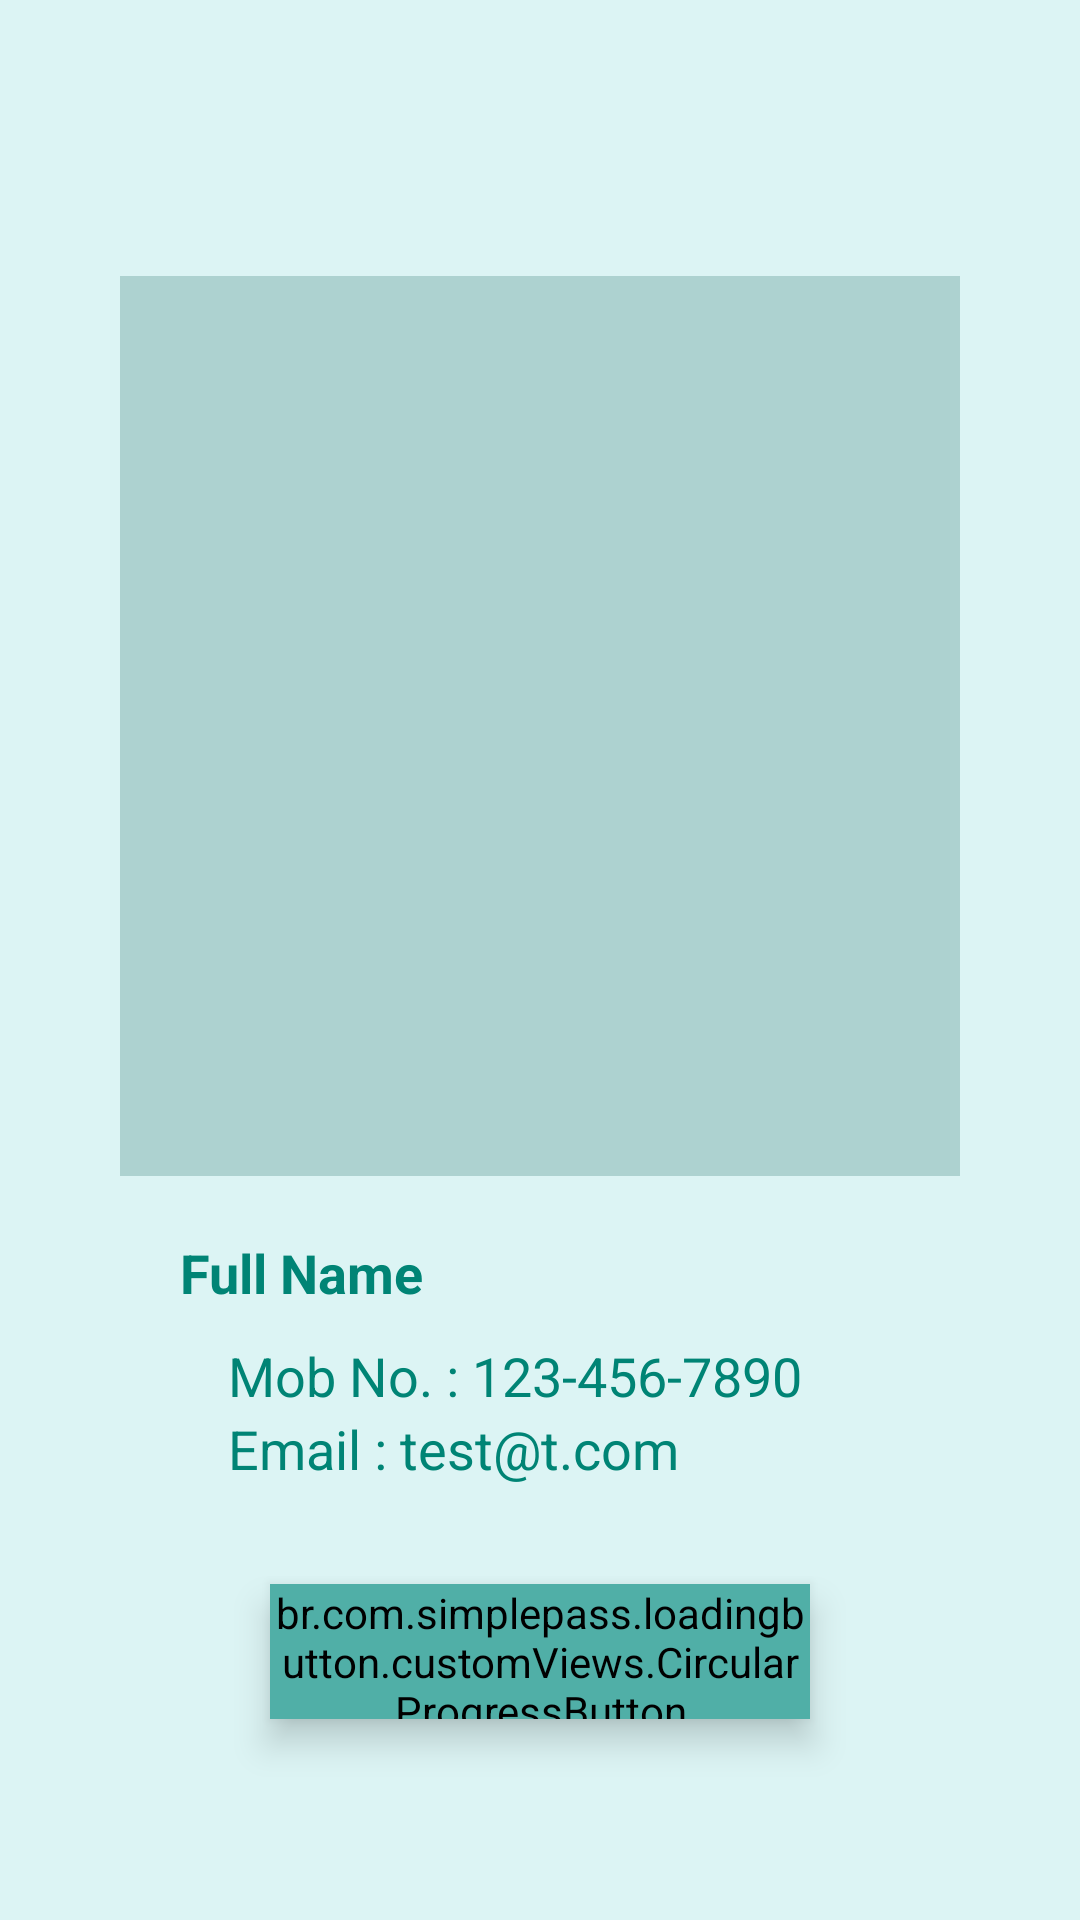

The Android layout XML behind this screen, and the referenced resources:
<!-- AndroidManifest.xml: application theme Theme.RBI_Pay -->
<!-- res/layout/activity_profile.xml -->
<?xml version="1.0" encoding="utf-8"?>
<RelativeLayout xmlns:android="http://schemas.android.com/apk/res/android"
    xmlns:app="http://schemas.android.com/apk/res-auto"
    xmlns:tools="http://schemas.android.com/tools"
    android:id="@+id/main"
    android:layout_width="match_parent"
    android:layout_height="match_parent"
    tools:context=".ProfileActivity"
    android:background="@color/green_light">

    <LinearLayout
        android:id="@+id/PBackBtn"
        android:clickable="true"
        android:layout_width="wrap_content"
        android:layout_height="wrap_content"
        android:layout_margin="16dp"
        app:layout_constraintStart_toStartOf="parent"
        app:layout_constraintTop_toTopOf="parent">

        <ImageButton
            android:id="@+id/ib_backBtn"
            android:layout_width="40dp"
            android:layout_height="40dp"
            android:padding="16dp"
            android:backgroundTint="@color/green_medium2"
            android:background="@drawable/back_icon" />

    </LinearLayout>

    <LinearLayout
        android:id="@+id/llProfile"
        android:layout_width="match_parent"
        android:layout_height="wrap_content"
        android:layout_below="@+id/PBackBtn"
        android:gravity="center"
        android:layout_marginHorizontal="40dp"
        android:layout_marginVertical="20dp"
        android:orientation="horizontal">

        <ImageView
            android:id="@+id/profilePic"
            android:layout_width="300dp"
            android:layout_height="300dp"
            android:background="#3703534D"
            android:src="@drawable/profile_icon"
            app:tint="@color/green_light"/>

    </LinearLayout>

    <LinearLayout
        android:id="@+id/pName_ll"
        android:layout_width="match_parent"
        android:layout_height="wrap_content"
        android:orientation="vertical"
        android:layout_below="@+id/llProfile"
        android:gravity="center"
        android:layout_marginHorizontal="60dp">
        <TextView
            android:id="@+id/PName"
            android:layout_width="match_parent"
            android:layout_height="wrap_content"
            android:hint="Full Name"
            android:textStyle="bold"
            android:textAlignment="viewStart"
            android:textColorHint="@color/green_medium2"
            android:textColor="@color/green_medium2"
            android:textSize="18sp"/>

    </LinearLayout>

    <LinearLayout
        android:id="@+id/PDetails"
        android:layout_width="match_parent"
        android:layout_height="wrap_content"
        android:layout_marginTop="10dp"
        android:layout_marginHorizontal="60dp"
        android:layout_below="@+id/pName_ll"
        android:orientation="vertical">
        <TextView
            android:id="@+id/Pphone"
            android:layout_width="match_parent"
            android:layout_height="wrap_content"
            android:hint="Mob No. : 123-456-7890"
            android:textColorHint="@color/green_medium2"
            android:drawablePadding="10dp"
            android:textColor="@color/green_medium2"
            android:textSize="18sp"
            android:paddingHorizontal="16dp"/>

        <TextView
            android:id="@+id/Pemail"
            android:layout_width="match_parent"
            android:layout_height="wrap_content"
            android:hint="Email : test@t.com"
            android:textColorHint="@color/green_medium2"
            android:drawablePadding="10dp"
            android:textColor="@color/green_medium2"
            android:textSize="18sp"
            android:paddingHorizontal="16dp"/>

    </LinearLayout>

    <br.com.simplepass.loadingbutton.customViews.CircularProgressButton
        android:id="@+id/logoutBtn"
        android:layout_width="180dp"
        android:layout_height="45dp"
        android:layout_below="@+id/PDetails"
        android:layout_marginTop="33dp"
        android:layout_centerInParent="true"
        android:text="logout"
        android:textStyle="bold"
        android:textSize="16sp"
        android:textColor="@color/green_dark"
        android:elevation="7dp"
        android:backgroundTint="@color/green_medium"
        app:spinning_bar_color="@color/green_dark"/>

</RelativeLayout>
<!-- resources referenced by this layout -->
<resources>
  <color name="green_dark">#03534d</color>
  <color name="green_light">#dcf4f4</color>
  <color name="green_medium">#50afa7</color>
  <color name="green_medium2">#008475</color>
  <style name="Theme.RBI_Pay" parent="Base.Theme.RBI_Pay" />
  <style name="Base.Theme.RBI_Pay" parent="Theme.Material3.Light.NoActionBar">
          
          
          <item name="colorPrimary">@color/green_medium2</item>
          <item name="colorOnPrimary">@color/green_medium2</item>
          <item name="colorPrimaryDark">@color/green_medium2</item>
          <item name="colorPrimaryVariant">@color/green_medium2</item>
          <item name="colorSurface">@color/green_medium2</item>
          <item name="colorOnSurface">@color/green_medium2</item>
          <item name="android:statusBarColor">@color/green_medium2</item>
      </style>
</resources>
